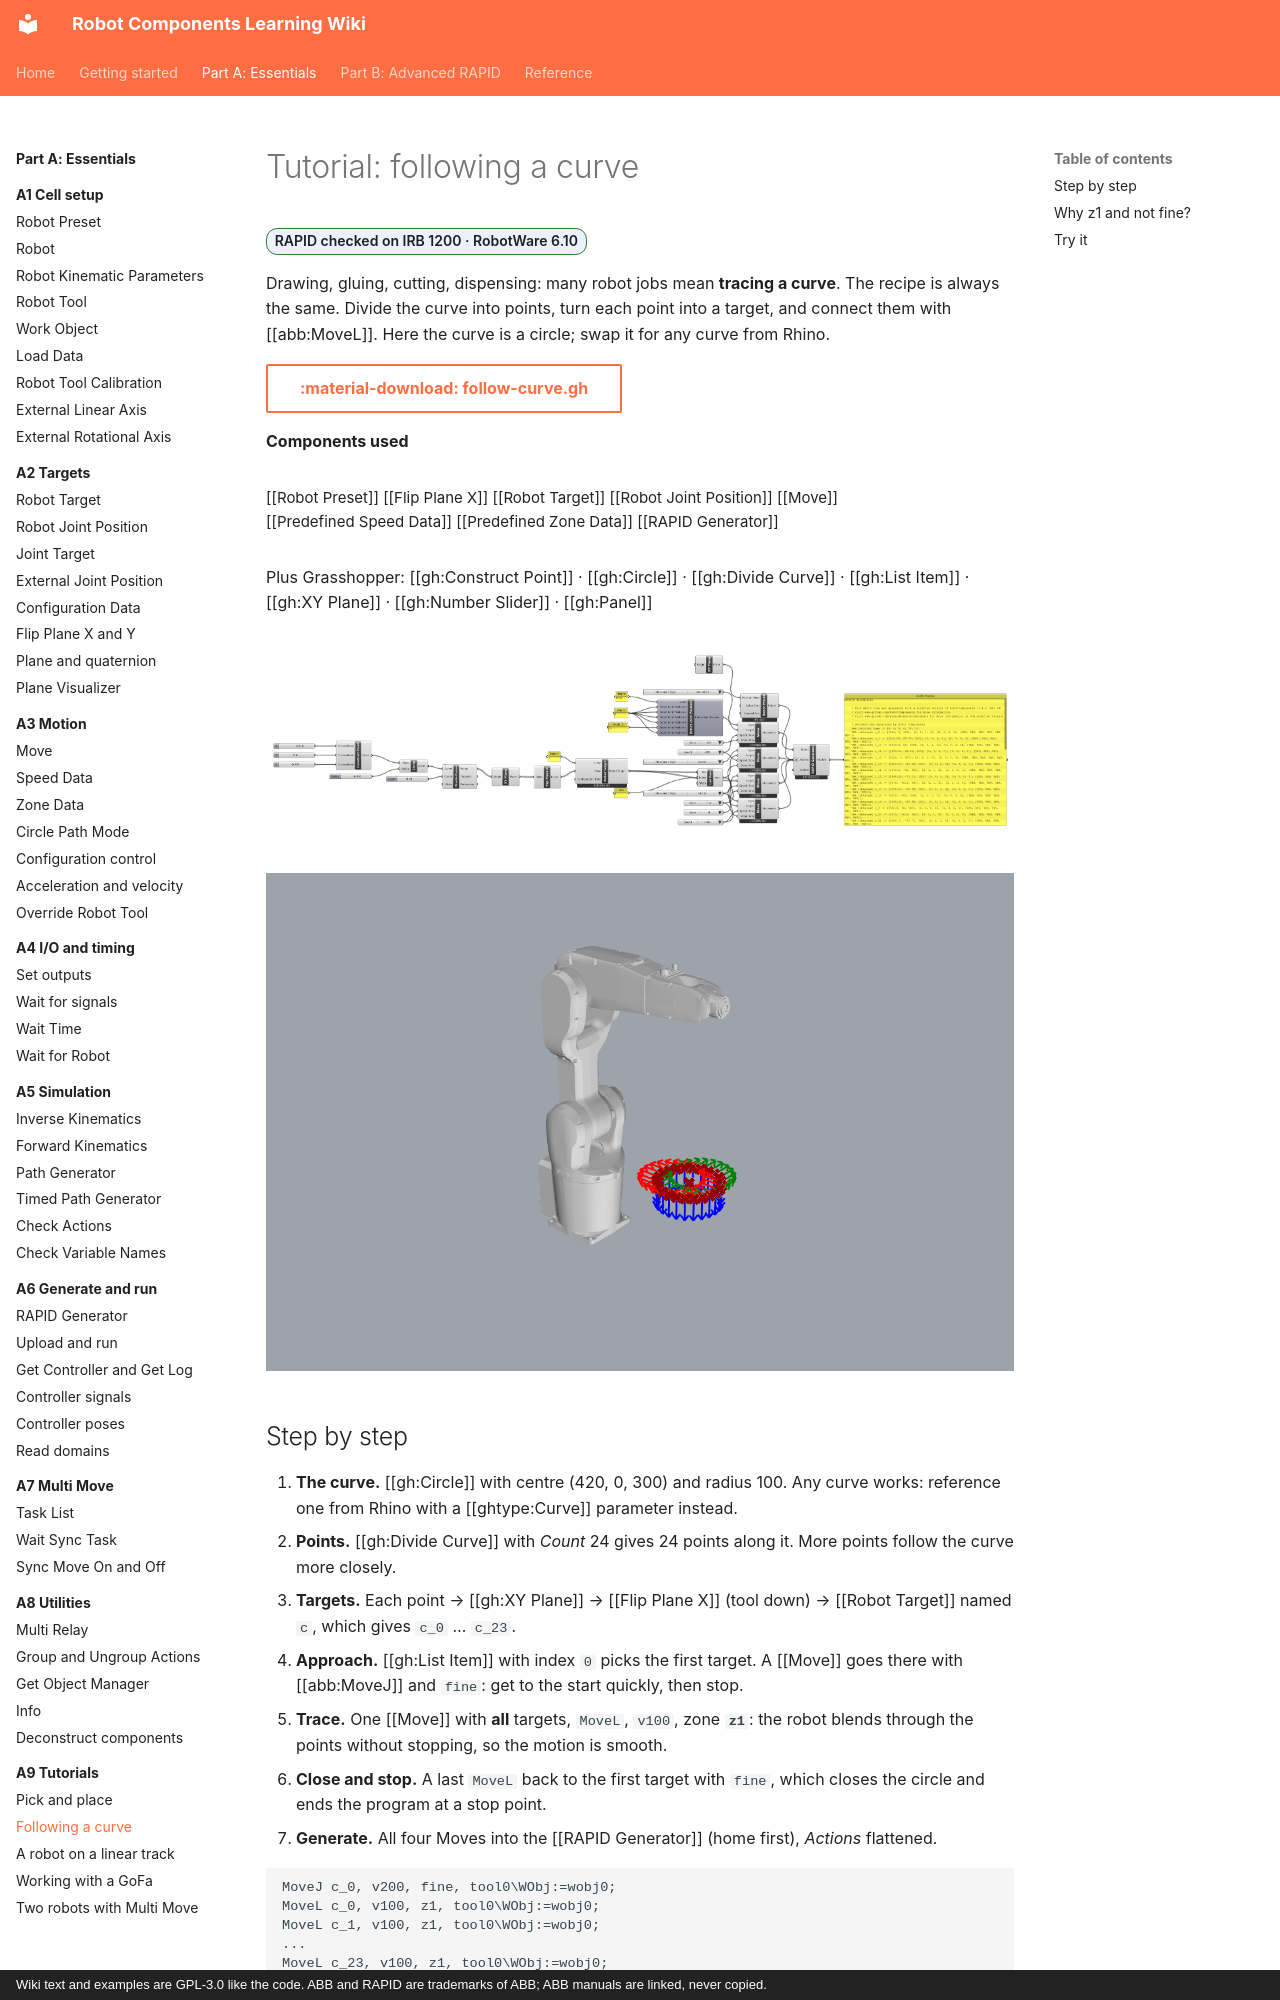

repository: jpdrude/RobotComponents · page: part-a/a9-tutorials/follow-curve/index.html · generator: mkdocs · copyright: Wiki text and examples are GPL-3.0 like the code. ABB and RAPID are trademarks of ABB; ABB manuals are linked, never copied.

---
title: "Tutorial: following a curve"
description: Divide any Rhino curve into targets and let the robot trace it with linear moves.
---

# Tutorial: following a curve

<span class="rc-badge rc-badge--verified">RAPID checked on IRB 1200 · RobotWare 6.10</span>

Drawing, gluing, cutting, dispensing: many robot jobs mean **tracing a curve**. The recipe is
always the same. Divide the curve into points, turn each point into a target, and connect
them with [[abb:MoveL]]. Here the curve is a circle; swap it for any curve from Rhino.

[:material-download: follow-curve.gh](../../examples/part-a/follow-curve.gh){ .md-button download="follow-curve.gh" }

**Components used**

<div class="rc-used" markdown>
<span>[[Robot Preset]]</span>
<span>[[Flip Plane X]]</span>
<span>[[Robot Target]]</span>
<span>[[Robot Joint Position]]</span>
<span>[[Move]]</span>
<span>[[Predefined Speed Data]]</span>
<span>[[Predefined Zone Data]]</span>
<span>[[RAPID Generator]]</span>
</div>

Plus Grasshopper: [[gh:Construct Point]] · [[gh:Circle]] · [[gh:Divide Curve]] · [[gh:List Item]] · [[gh:XY Plane]] · [[gh:Number Slider]] · [[gh:Panel]]

<div class="rc-canvas" markdown>
![Grasshopper definition: a circle divided into 24 points becomes 24 downward targets; one Move goes to the first target with MoveJ, one traces all targets with MoveL z1, one returns to the first target with fine](../../assets/images/part-a/follow-curve-canvas.png)
</div>

![Rhino viewport: the IRB 1200 and a ring of 24 target frames, all pointing down, on a circle in front of it](../../assets/images/part-a/follow-curve-view.png)
